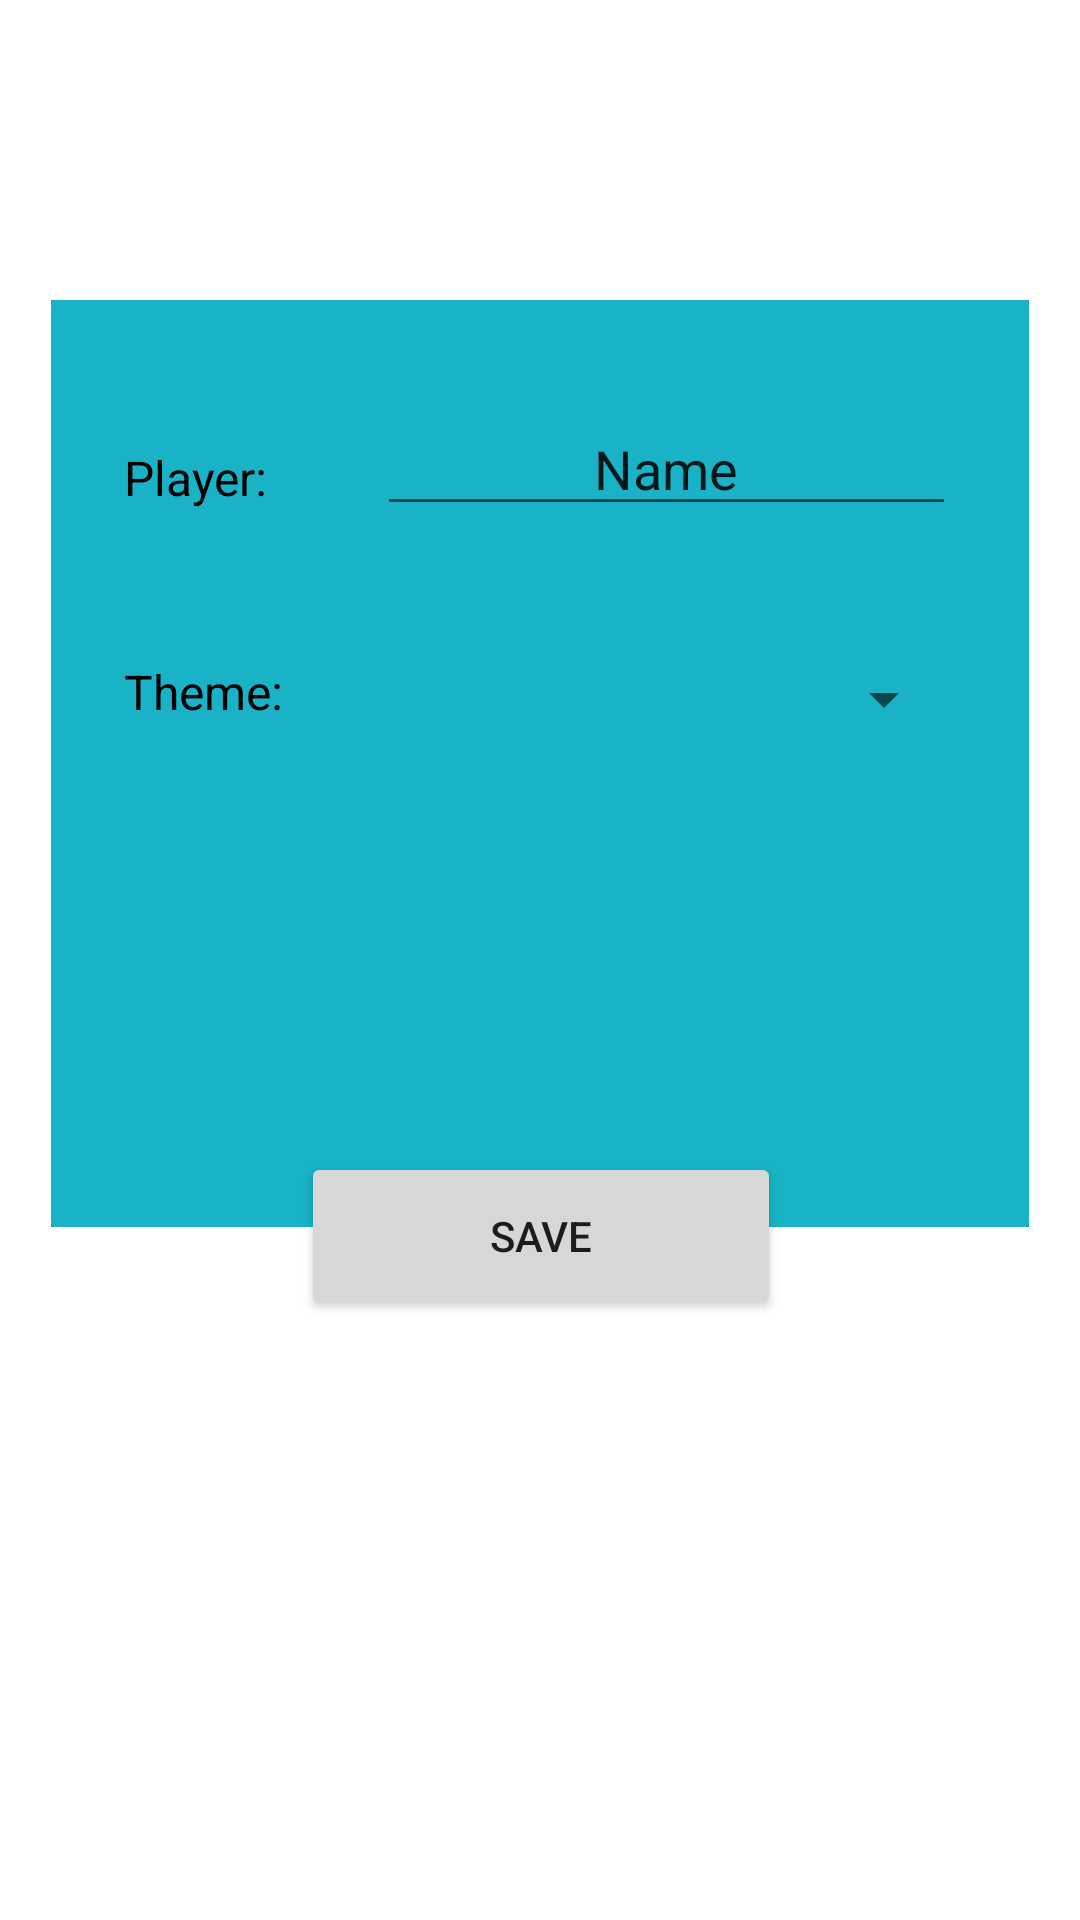

Android layout source for this screen:
<!-- AndroidManifest.xml: application theme Theme.TICTACTOE -->
<!-- res/layout/fragment_settings_vs_ai.xml -->
<?xml version="1.0" encoding="utf-8"?>
<androidx.constraintlayout.widget.ConstraintLayout xmlns:android="http://schemas.android.com/apk/res/android"
    xmlns:app="http://schemas.android.com/apk/res-auto"
    xmlns:tools="http://schemas.android.com/tools"
    android:layout_width="match_parent"
    android:layout_height="match_parent"
    tools:context=".view.SettingsVsAiFragment">

    <androidx.constraintlayout.widget.ConstraintLayout
        android:id="@+id/constraintLayout4"
        android:layout_width="326dp"
        android:layout_height="309dp"
        android:background="#19B2C6"
        android:layout_marginTop="125dp"
        app:layout_constraintBottom_toTopOf="@+id/saveSettings"
        app:layout_constraintEnd_toEndOf="parent"
        app:layout_constraintHorizontal_bias="0.5"
        app:layout_constraintStart_toStartOf="parent"
        app:layout_constraintTop_toTopOf="parent"
        tools:ignore="MissingConstraints">


        <androidx.cardview.widget.CardView
            android:id="@+id/cardView2"
            android:layout_width="match_parent"
            android:layout_height="wrap_content">

            <androidx.constraintlayout.widget.ConstraintLayout
                android:layout_width="match_parent"
                android:layout_height="321dp"
                android:background="#19B2C6">

                <ImageView
                    android:id="@+id/themePreview2"
                    android:layout_width="126dp"
                    android:layout_height="94dp"
                    android:src="@drawable/ic_launcher_foreground"
                    app:layout_constraintBottom_toBottomOf="parent"
                    app:layout_constraintEnd_toEndOf="parent"
                    app:layout_constraintHorizontal_bias="0.5"
                    app:layout_constraintStart_toEndOf="@+id/themePreview"
                    app:layout_constraintTop_toBottomOf="@+id/themeSelector" />

                <TextView
                    android:id="@+id/textView"
                    android:layout_width="60dp"
                    android:layout_height="22dp"
                    android:layout_marginBottom="1dp"
                    android:text="Theme: "
                    android:textColor="@color/black"
                    android:textSize="16sp"
                    app:layout_constraintBottom_toTopOf="@+id/themePreview"
                    app:layout_constraintEnd_toStartOf="@+id/themeSelector"
                    app:layout_constraintHorizontal_bias="0.5"
                    app:layout_constraintStart_toStartOf="parent"
                    app:layout_constraintTop_toBottomOf="@+id/textView5" />

                <TextView
                    android:id="@+id/textView5"
                    android:layout_width="60dp"
                    android:layout_height="22dp"
                    android:layout_marginBottom="1dp"
                    android:text="Player:"
                    android:textColor="@color/black"
                    android:textSize="16sp"
                    app:layout_constraintBottom_toTopOf="@+id/textView"
                    app:layout_constraintEnd_toStartOf="@+id/namePLayer1"
                    app:layout_constraintHorizontal_bias="0.5"
                    app:layout_constraintStart_toStartOf="parent"
                    app:layout_constraintTop_toTopOf="parent" />

                <Spinner
                    android:id="@+id/themeSelector"
                    android:layout_width="193dp"
                    android:layout_height="43dp"
                    android:textColor="@color/black"
                    app:layout_constraintBottom_toTopOf="@+id/themePreview2"
                    app:layout_constraintEnd_toEndOf="parent"
                    app:layout_constraintHorizontal_bias="0.5"
                    app:layout_constraintStart_toEndOf="@+id/textView"
                    app:layout_constraintTop_toBottomOf="@+id/namePLayer1" />

                <EditText
                    android:id="@+id/namePLayer1"
                    android:layout_width="193dp"
                    android:layout_height="39dp"
                    android:ems="10"
                    android:gravity="center"
                    android:inputType="textPersonName"
                    android:text="Name"
                    app:layout_constraintBottom_toTopOf="@+id/themeSelector"
                    app:layout_constraintEnd_toEndOf="parent"
                    app:layout_constraintHorizontal_bias="0.5"
                    app:layout_constraintStart_toEndOf="@+id/textView5"
                    app:layout_constraintTop_toTopOf="parent" />

                <ImageView
                    android:id="@+id/themePreview"
                    android:layout_width="126dp"
                    android:layout_height="94dp"
                    android:src="@drawable/ic_launcher_foreground"
                    app:layout_constraintBottom_toBottomOf="parent"
                    app:layout_constraintEnd_toStartOf="@+id/themePreview2"
                    app:layout_constraintHorizontal_bias="0.5"
                    app:layout_constraintStart_toStartOf="parent"
                    app:layout_constraintTop_toBottomOf="@+id/themeSelector" />

            </androidx.constraintlayout.widget.ConstraintLayout>
        </androidx.cardview.widget.CardView>

    </androidx.constraintlayout.widget.ConstraintLayout>

    <Button
        android:id="@+id/saveSettings"
        android:layout_width="160dp"
        android:layout_height="56dp"
        android:layout_marginBottom="200dp"
        android:text="SAVE"
        app:layout_constraintBottom_toBottomOf="parent"
        app:layout_constraintEnd_toEndOf="parent"
        app:layout_constraintHorizontal_bias="0.501"
        app:layout_constraintStart_toStartOf="parent" />

</androidx.constraintlayout.widget.ConstraintLayout>
<!-- resources referenced by this layout -->
<resources>
  <color name="black">#FF000000</color>
  <!-- drawable ic_launcher_foreground: png bitmap (mipmap-hdpi, 4026 bytes) -->
  <style name="Theme.TICTACTOE" parent="Theme.MaterialComponents.DayNight.NoActionBar">
          
          <item name="colorPrimary">@color/myc</item>
          <item name="colorPrimaryVariant">@color/myc</item>
          <item name="colorOnPrimary">@color/white</item>
          
          <item name="colorSecondary">@color/teal_200</item>
          <item name="colorSecondaryVariant">@color/teal_700</item>
          <item name="colorOnSecondary">@color/black</item>
          
          <item name="android:statusBarColor" tools:targetApi="l">?attr/colorPrimaryVariant</item>
          
      </style>
  <color name="myc">#19B2C6</color>
  <color name="white">#FFFFFFFF</color>
  <color name="teal_200">#FF03DAC5</color>
  <color name="teal_700">#FF018786</color>
</resources>
